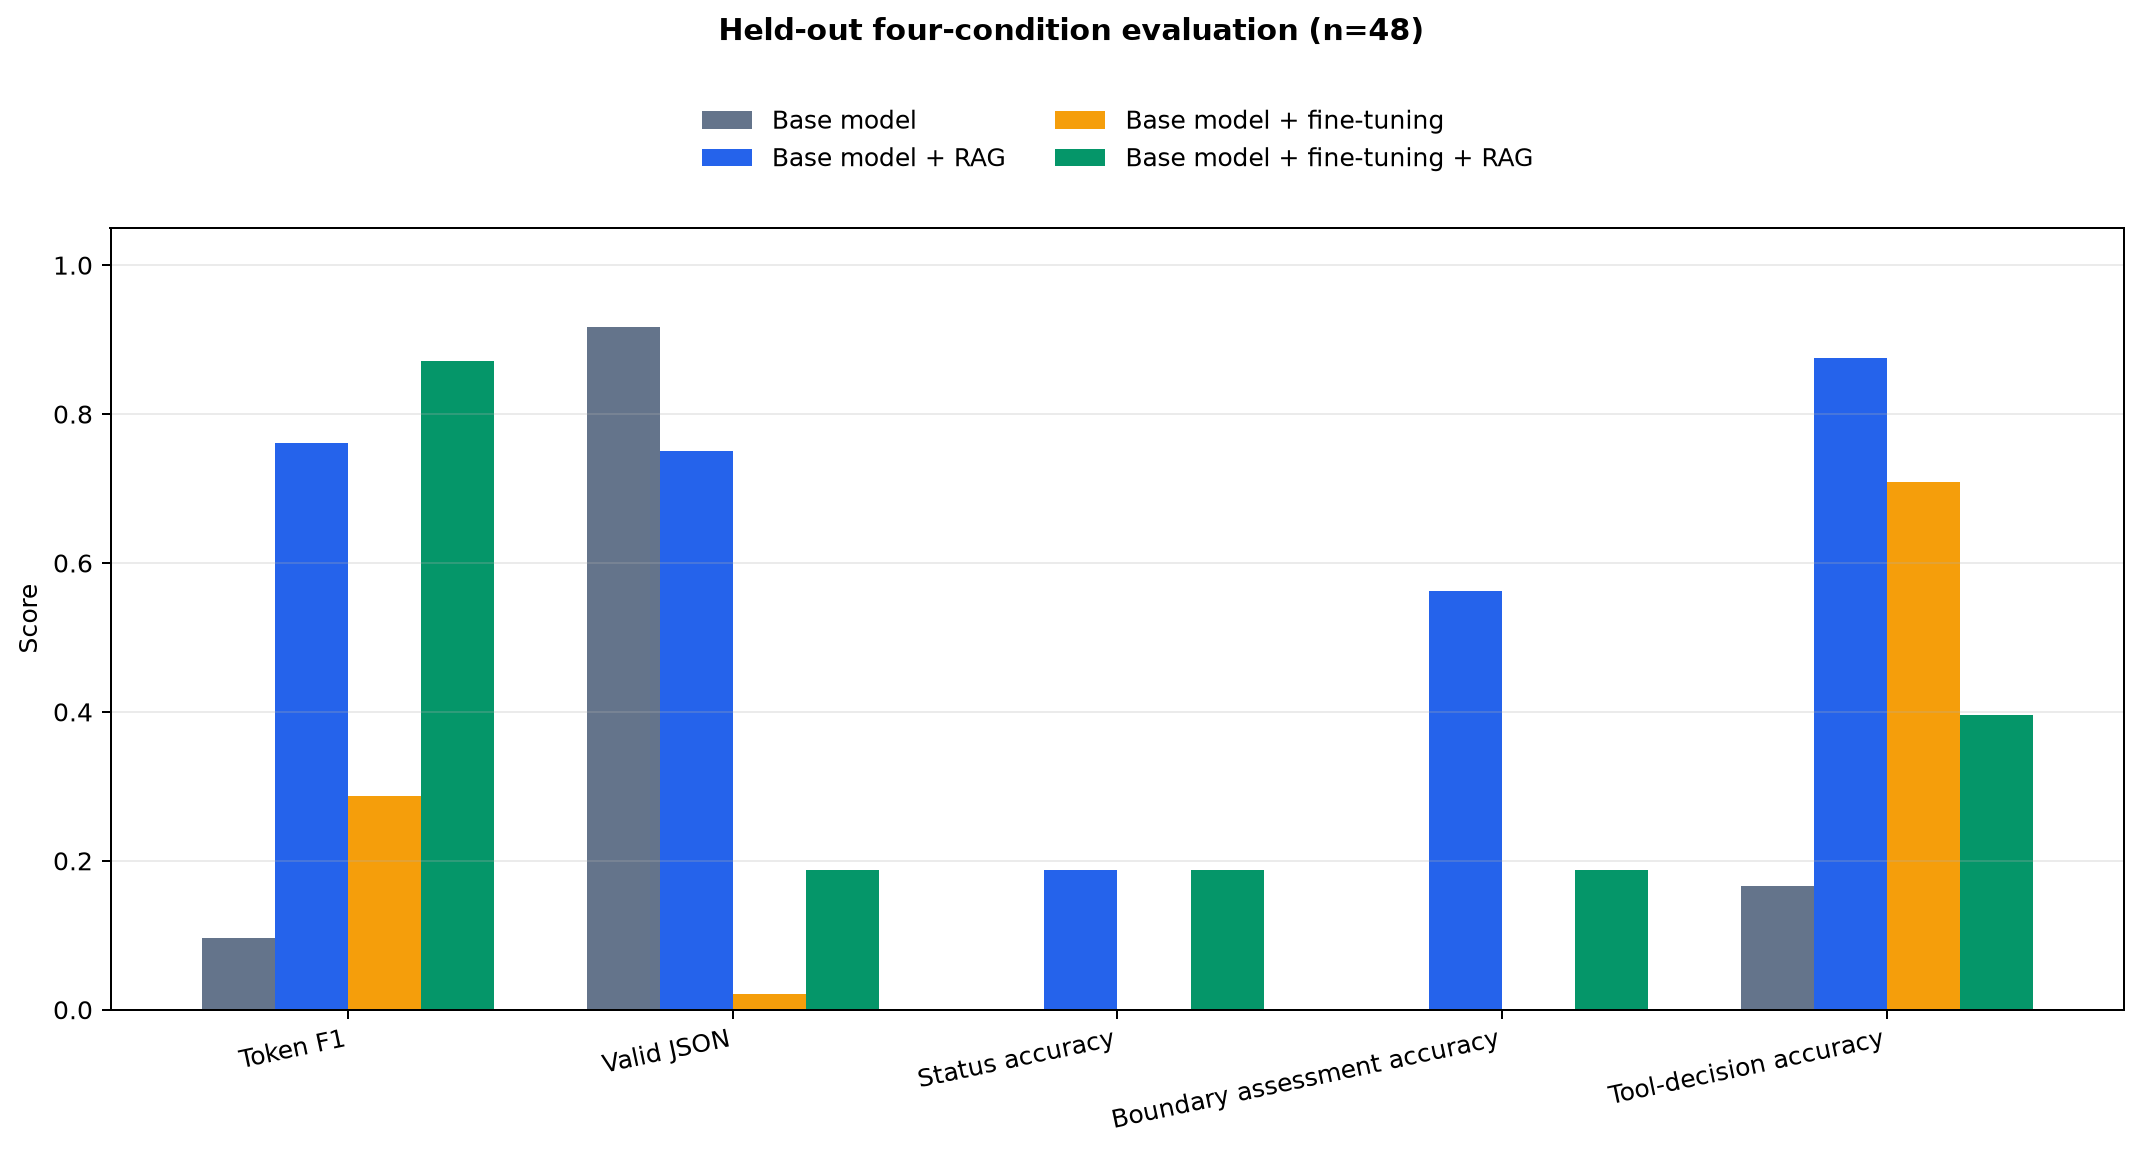

Data behind this chart, as committed beside it:
variant, label, metric, score, ci_low, ci_high, n
base, Base model, Token F1, 0.0958, 0.08307, 0.1087, 48
base, Base model, Valid JSON, 0.9167, 0.8333, 0.9792, 48
base, Base model, Status accuracy, 0.0, 0.0, 0.0, 48
base, Base model, Boundary assessment accuracy, 0.0, 0.0, 0.0, 48
base, Base model, Tool-decision accuracy, 0.1667, 0.0625, 0.2708, 48
base, Base model, Exact match, 0.0, 0.0, 0.0, 48
base_rag, Base model + RAG, Token F1, 0.7611, 0.671, 0.843, 48
base_rag, Base model + RAG, Valid JSON, 0.75, 0.625, 0.875, 48
base_rag, Base model + RAG, Status accuracy, 0.1875, 0.08333, 0.3125, 48
base_rag, Base model + RAG, Boundary assessment accuracy, 0.5625, 0.4167, 0.7083, 48
base_rag, Base model + RAG, Tool-decision accuracy, 0.875, 0.7708, 0.9583, 48
base_rag, Base model + RAG, Exact match, 0.0, 0.0, 0.0, 48
fine_tuned, Base model + fine-tuning, Token F1, 0.2869, 0.2599, 0.3143, 48
fine_tuned, Base model + fine-tuning, Valid JSON, 0.02083, 0.0, 0.0625, 48
fine_tuned, Base model + fine-tuning, Status accuracy, 0.0, 0.0, 0.0, 48
fine_tuned, Base model + fine-tuning, Boundary assessment accuracy, 0.0, 0.0, 0.0, 48
fine_tuned, Base model + fine-tuning, Tool-decision accuracy, 0.7083, 0.5833, 0.8333, 48
fine_tuned, Base model + fine-tuning, Exact match, 0.0, 0.0, 0.0, 48
fine_tuned_rag, Base model + fine-tuning + RAG, Token F1, 0.8713, 0.8441, 0.8957, 48
fine_tuned_rag, Base model + fine-tuning + RAG, Valid JSON, 0.1875, 0.08333, 0.3125, 48
fine_tuned_rag, Base model + fine-tuning + RAG, Status accuracy, 0.1875, 0.08333, 0.3125, 48
fine_tuned_rag, Base model + fine-tuning + RAG, Boundary assessment accuracy, 0.1875, 0.08333, 0.3125, 48
fine_tuned_rag, Base model + fine-tuning + RAG, Tool-decision accuracy, 0.3958, 0.25, 0.5417, 48
fine_tuned_rag, Base model + fine-tuning + RAG, Exact match, 0.02083, 0.0, 0.0625, 48
